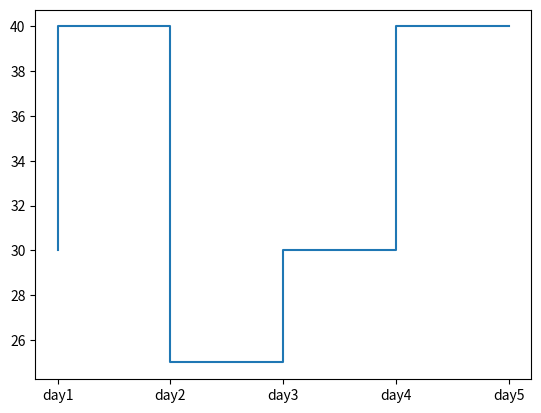

This figure's Python source:
import matplotlib.pyplot as plt

# Step Plot with Lists
# Define the data
x = ["day1", "day2", "day3", "day4", "day5"]
y = [30, 40, 25, 30, 40]

# Create the step plot
plt.step(x, y)
# Display the step plot
plt.show()
